Run: headless pygame with SDL's dummy video driver; simulated clock (each Clock.tick advances the game by its frame time, no real sleeping); random seed 0; keys injected as events and as key.get_pressed() state; no mouse input.
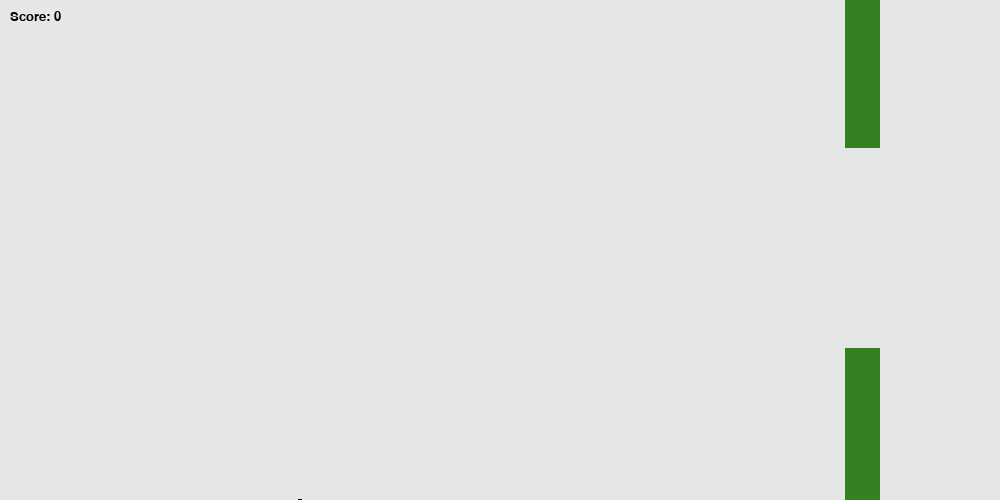
Frame 1 of 1 · flips 1–60 · no input (game ended)

The pygame program that drew these frames:

# Imports
import pygame, random, time, sys

# General Code
pygame.init()
pygame.display.set_caption("FlappyBird")
clock = pygame.time.Clock()
screen_width = 1000
screen_height = 500
font = pygame.font.SysFont('Bauhaus 93', 20)

# Variables
screen = pygame.display.set_mode((screen_width, screen_height))
score = 0
gametime = 0
birdwidth = 7
birdradius = 7
pillargap = 200
pillarwidth = 35
pillar_speed_x = -5
bird_speed_y = 0
gravity = 0.5
last_score_update = time.time()
RED = (255, 0, 0)
BLUE = (0, 0, 255)
GREEN = (53, 129, 34)
BLACK = (0, 0, 0)
WHITE = (230, 230, 230)

# Pillar Generation
def generate_pillars():
    pillarheight = random.randint(50, screen_height - pillargap - 50)
    bottompillar = pygame.Rect(screen_width, 0, pillarwidth, pillarheight)
    toppillar = pygame.Rect(screen_width  , pillarheight + pillargap, pillarwidth, screen_height - pillarheight - pillargap)
    return bottompillar, toppillar

bottompillar, toppillar = generate_pillars()

bird = pygame.Rect(300, screen_height // 2, birdwidth, birdradius)

# Main Loop
running = True
while running:
    for event in pygame.event.get():
        if event.type == pygame.QUIT:
            running = False

    key = pygame.key.get_pressed()
    if key[pygame.K_SPACE]:
        bird_speed_y = -7

    bird_speed_y += gravity
    bird.y += bird_speed_y

    bottompillar.x += pillar_speed_x
    toppillar.x += pillar_speed_x

    if bottompillar.right < 0:
        bottompillar, toppillar = generate_pillars()

    if bird.top <= 0 or bird.bottom >= screen_height:
        running = False

    if bird.colliderect(bottompillar) or bird.colliderect(toppillar):
        running = False

    current_time = time.time()
    if current_time - last_score_update >= 1:
        score += 1
        last_score_update = current_time

    screen.fill(WHITE)

    pygame.draw.rect(screen, GREEN, toppillar)
    pygame.draw.rect(screen, GREEN, bottompillar)
    pygame.draw.circle(screen, BLACK, (bird.x, bird.y), birdwidth, birdradius)

    score_text = font.render("Score: " + str(score), True, BLACK)
    screen.blit(score_text, (10, 10))

    pygame.display.flip()

    clock.tick(60)

pygame.quit()
sys.exit()
